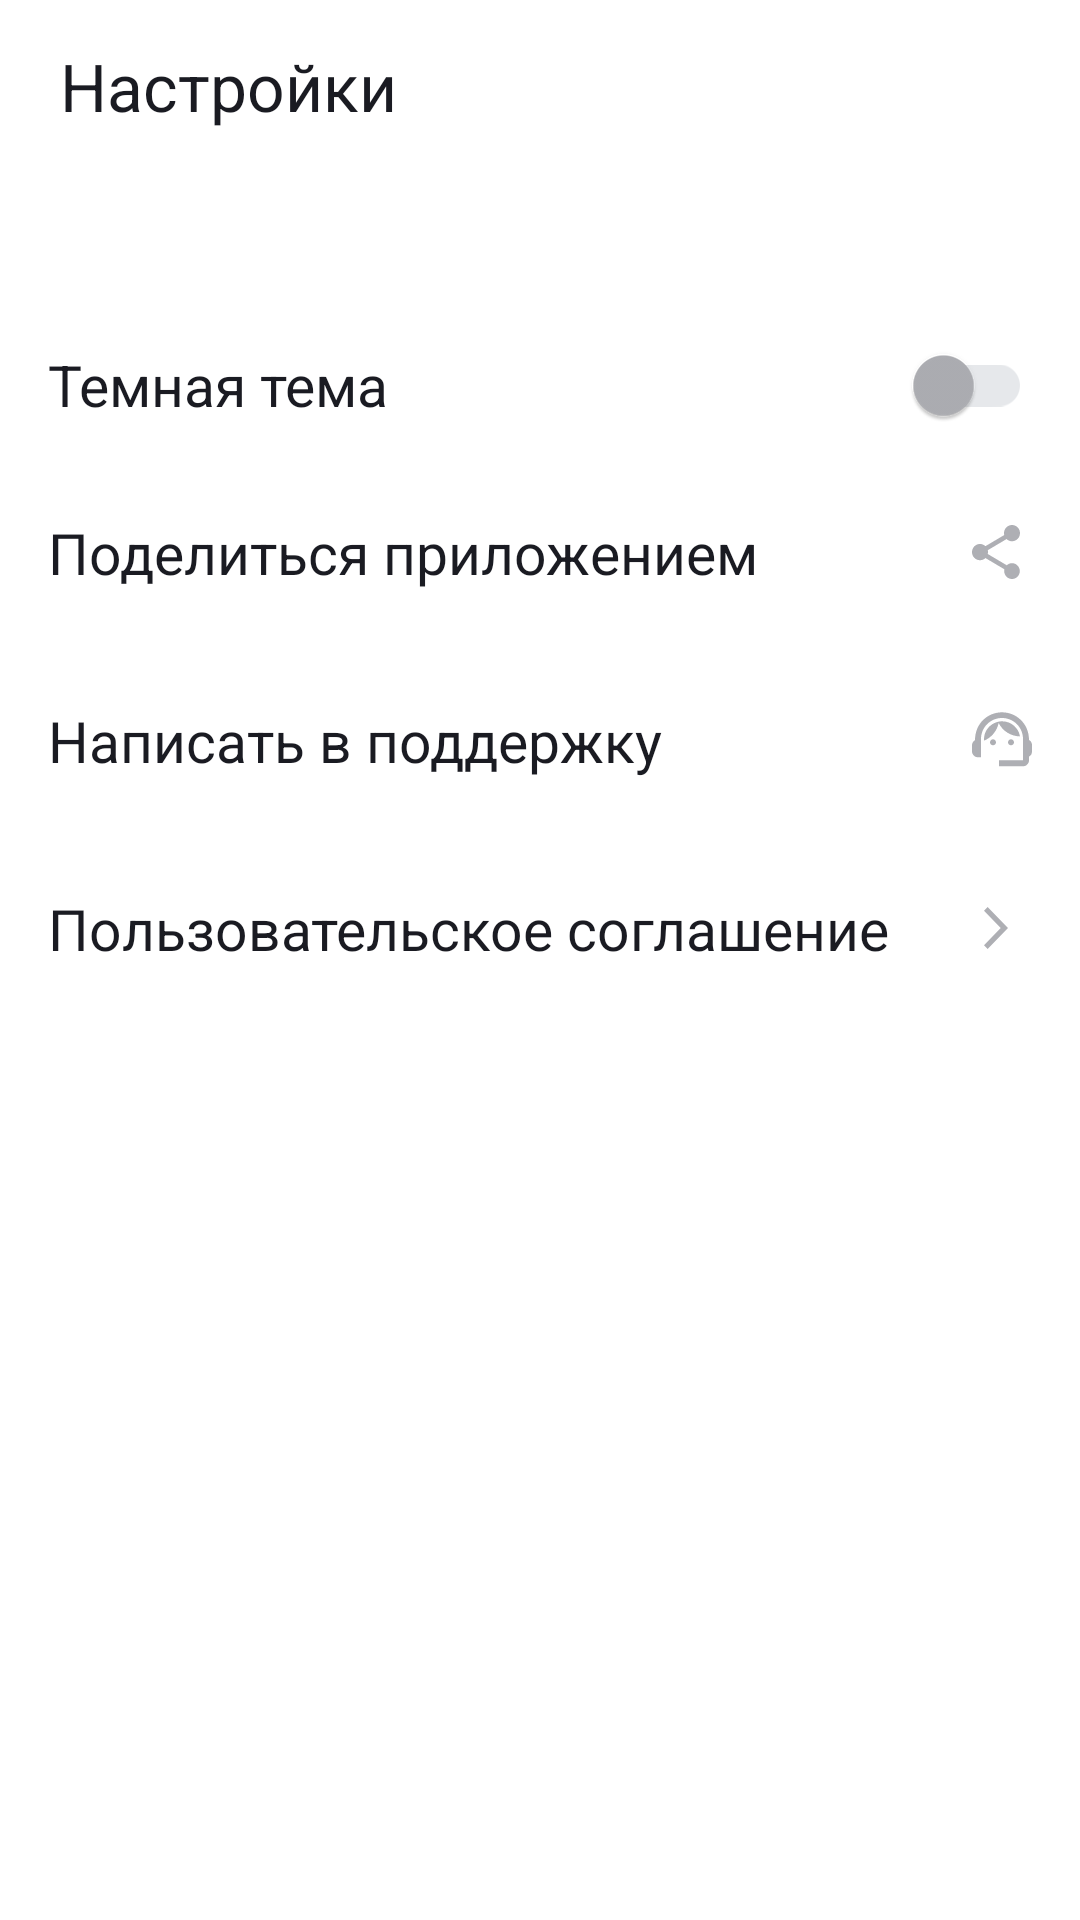

Produce the Android XML layout that renders to this screen, including the resource entries it uses.
<!-- AndroidManifest.xml: application theme Theme.PlaylistMaker -->
<!-- res/layout/fragment_settings.xml -->
<?xml version="1.0" encoding="utf-8"?>
<LinearLayout xmlns:android="http://schemas.android.com/apk/res/android"
    xmlns:app="http://schemas.android.com/apk/res-auto"
    style="@style/MainLayoutVertical">

    <LinearLayout
        android:layout_width="match_parent"
        android:layout_height="wrap_content"
        android:layout_margin="@dimen/header_margin">

        <TextView
            style="@style/HeaderTextViewStyle"
            android:text="@string/settings_text" />

    </LinearLayout>

    <LinearLayout
        android:layout_width="match_parent"
        android:layout_height="wrap_content"
        android:orientation="vertical"
        android:layout_marginTop="@dimen/margin_24dp"
        android:paddingHorizontal="@dimen/button_margin">

        <LinearLayout
            android:layout_width="match_parent"
            android:layout_height="wrap_content"
            android:layout_marginTop="@dimen/margin_21dp"
            android:orientation="horizontal">

            <TextView
                android:layout_width="0dp"
                android:layout_height="wrap_content"
                style="@style/SettingsTextViewWithSwitchStyle"
                android:layout_weight="1"
                android:layout_gravity="center"
                android:text="@string/dark_theme_text" />

            <com.google.android.material.switchmaterial.SwitchMaterial
                android:id="@+id/switchDayNight"
                style="@style/SettingsSwitchStyle"
                android:layout_width="wrap_content"
                android:layout_height="wrap_content"
                android:layout_gravity="center" />

        </LinearLayout>

        <TextView
            android:id="@+id/btnShare"
            style="@style/SettingsTextViewStyle"
            android:text="@string/share_text"
            app:drawableEndCompat="@drawable/shareapp_icon" />

        <TextView
            android:id="@+id/btnSupport"
            style="@style/SettingsTextViewStyle"
            android:text="@string/techsupport_text"
            app:drawableEndCompat="@drawable/techsupport_icon" />

        <TextView
            android:id="@+id/btnLicense"
            style="@style/SettingsTextViewStyle"
            android:text="@string/license_text"
            app:drawableEndCompat="@drawable/arrowright_icon" />

    </LinearLayout>
</LinearLayout>
<!-- resources referenced by this layout -->
<resources>
  <dimen name="button_margin">16dp</dimen>
  <dimen name="header_margin">4dp</dimen>
  <dimen name="margin_21dp">21dp</dimen>
  <dimen name="margin_24dp">24dp</dimen>
  <!-- drawable arrowright_icon (drawable) -->
  <vector xmlns:android="http://schemas.android.com/apk/res/android"
      android:width="24dp"
      android:height="24dp"
      android:viewportWidth="24"
      android:viewportHeight="24">
    <path
        android:pathData="M8,17.749L9.213,19L16,12L9.213,5L8,6.252L13.573,12L8,17.749Z"
        android:fillColor="@color/YP_Grey"/>
  </vector>
  <string name="dark_theme_text">Темная тема</string>
  <string name="license_text">Пользовательское соглашение</string>
  <string name="settings_text">Настройки</string>
  <string name="share_text">Поделиться приложением</string>
  <string name="techsupport_text">Написать в поддержку</string>
  <style name="HeaderTextViewStyle">
          <item name="android:layout_width">match_parent</item>
          <item name="android:layout_height">wrap_content</item>
          <item name="android:layout_marginTop">10dp</item>
          <item name="android:layout_marginBottom">12dp</item>
          <item name="android:paddingStart">@dimen/textview_margin</item>
          <item name="android:textColor">?attr/colorOnPrimary</item>
          <item name="android:textSize">@dimen/head_text_size</item>
          <item name="android:drawableTint">?attr/colorOnPrimary</item>
          <item name="fontFamily">@font/ys_display_medium</item>
      </style>
  <style name="MainLayoutVertical">
          <item name="android:layout_width">match_parent</item>
          <item name="android:layout_height">match_parent</item>
          <item name="android:orientation">vertical</item>
      </style>
  <style name="SettingsSwitchStyle">
          <item name="thumbTint">@color/Switch_thumb</item>
          <item name="trackTint">@color/Switch_track</item>
      </style>
  <style name="SettingsTextViewStyle">
          <item name="android:layout_width">match_parent</item>
          <item name="android:layout_height">wrap_content</item>
          <item name="android:layout_marginBottom">18dp</item>
          <item name="android:layout_marginTop">19dp</item>
          <item name="android:gravity">center_vertical</item>
          <item name="android:textSize">@dimen/setting_text_size</item>
          <item name="android:textColor">?attr/colorOnPrimary</item>
          <item name="android:drawableTint">@color/Icon_Tint</item>
          <item name="fontFamily">@font/ys_display_regular</item>
      </style>
  <style name="SettingsTextViewWithSwitchStyle">
          <item name="android:textSize">@dimen/setting_text_size</item>
          <item name="android:textColor">?attr/colorOnPrimary</item>
          <item name="fontFamily">@font/ys_display_regular</item>
      </style>
  <style name="Theme.PlaylistMaker" parent="Base.Theme.PlaylistMaker">
          <item name="colorPrimary">@color/YP_White</item>
          <item name="colorOnPrimary">@color/YP_Black</item>
          <item name="colorOnBackground">@color/YP_White</item>
      </style>
  <color name="YP_Grey">#AEAFB4</color>&gt;
  <dimen name="textview_margin">16dp</dimen>
  <dimen name="head_text_size">22sp</dimen>
  <color name="Switch_thumb">@color/YP_Grey</color>
  <color name="Switch_track">@color/YP_GreyLight</color>
  <dimen name="setting_text_size">19sp</dimen>
  <color name="Icon_Tint">@color/YP_Grey</color>
  <style name="Base.Theme.PlaylistMaker" parent="Theme.MaterialComponents.DayNight.NoActionBar">
          
      </style>
  <color name="YP_White">#FFFFFFFF</color>
  <color name="YP_Black">#1A1B22</color>
  <color name="YP_GreyLight">#E6E8EB</color>&gt;
</resources>
